Run: headless pygame with SDL's dummy video driver; simulated clock (each Clock.tick advances the game by its frame time, no real sleeping); random seed 0; keys injected as events and as key.get_pressed() state; no mouse input.
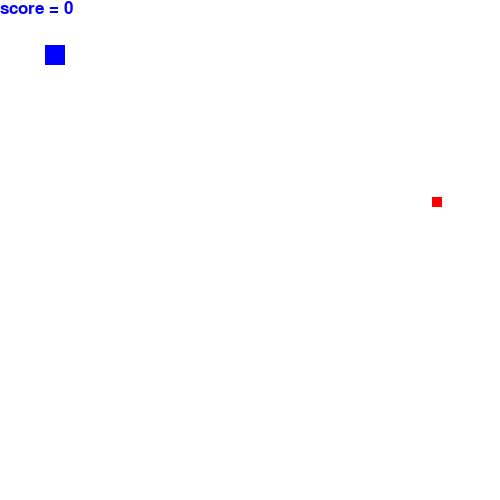
Frame 1 of 4 · flips 1–60 · no input
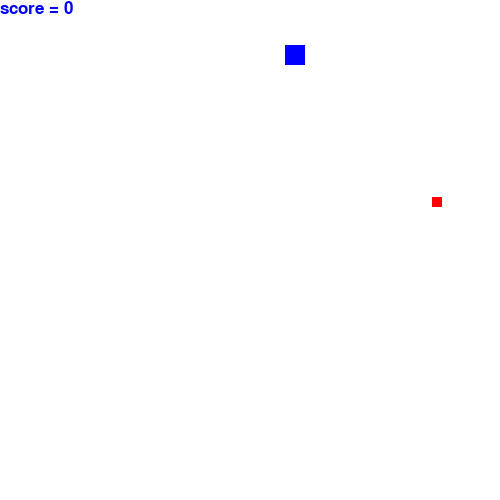
Frame 2 of 4 · flips 61–180 · tapped SPACE, RETURN · held RIGHT (→), D
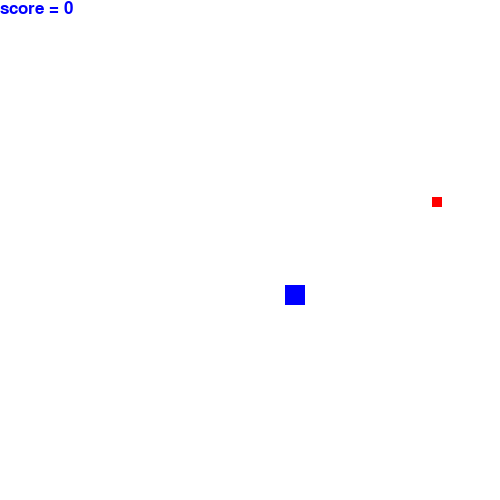
Frame 3 of 4 · flips 181–300 · held DOWN (↓), S
Frame 4 of 4 · flips 301–420 · held LEFT (←), A, UP (↑), W · screen same as frame 2, image omitted

The pygame program that drew these frames:

import pygame
import random
import math
pygame.init()

screenHeight = 500
screenWidth  = 500
gameWindow = pygame.display.set_mode([screenWidth,screenHeight])

gameOver = False

x = 45
y = 45
score = 0
font = pygame.font.SysFont(None, 25)
img = font.render('score = '+str(score), True, (0,0,255))
gameWindow.blit(img, (0, 0))
xVelocity = 0
yVelocity = 0

snakeHeight = 20
snakeWidth = 20
snake = pygame.draw.rect(gameWindow,(0,0,255),[x,y,snakeWidth,snakeHeight])

foodX = random.randint(0, screenWidth-snakeWidth)
foodY = random.randint(0, screenHeight-snakeHeight)
foodHeight = 10
foodWidth = 10
snakeList = []
snake_length= 1
food = pygame.draw.rect(gameWindow,(255,0,0),[foodX,foodY,foodWidth,foodHeight])
pygame.display.update()

clk = pygame.time.Clock()

while not gameOver:
    if x>= screenWidth-(snakeWidth//2) or x < 0 or y < 0 or y>=screenHeight-(snakeHeight//2):
        break
    if snake.colliderect(food):
        print('collison at ', math.sqrt((x - foodX)**2 + (y-foodY)**2))

        foodX = random.randint(0, screenWidth-snakeWidth)
        foodY = random.randint(0, screenHeight-snakeHeight)
        snake_length += 10
        score += 10
        print(score)

    for event in pygame.event.get():
        if event.type == pygame.KEYDOWN:
            if event.key == pygame.K_DOWN:

                xVelocity = 0
                yVelocity = 2

            if event.key == pygame.K_UP:

                xVelocity = 0
                yVelocity = -2
            if event.key == pygame.K_LEFT:

                yVelocity = 0
                xVelocity = -2
            if event.key == pygame.K_RIGHT:

                yVelocity = 0
                xVelocity = 2
        elif event.type == pygame.QUIT:
            gameOver = True

    x += xVelocity
    y += yVelocity
    head = []
    head.append(x)
    head.append(y)
    snakeList.append(head)
    gameWindow.fill((255,255,255))
    if len(snakeList) > snake_length:
        del snakeList[0]
    if [x,y] in snakeList[:-1]:
        break
    for i,j in snakeList:
        snake = pygame.draw.rect(gameWindow,(0,0,255),[i,j,snakeWidth,snakeHeight])

    img = font.render('score = ' + str(score), True, (0, 0, 255))
    gameWindow.blit(img, (0, 0))
    food = pygame.draw.rect(gameWindow, (255, 0, 0), [foodX, foodY, foodWidth, foodHeight])
    pygame.display.update()
    clk.tick(100)

pygame.quit()
